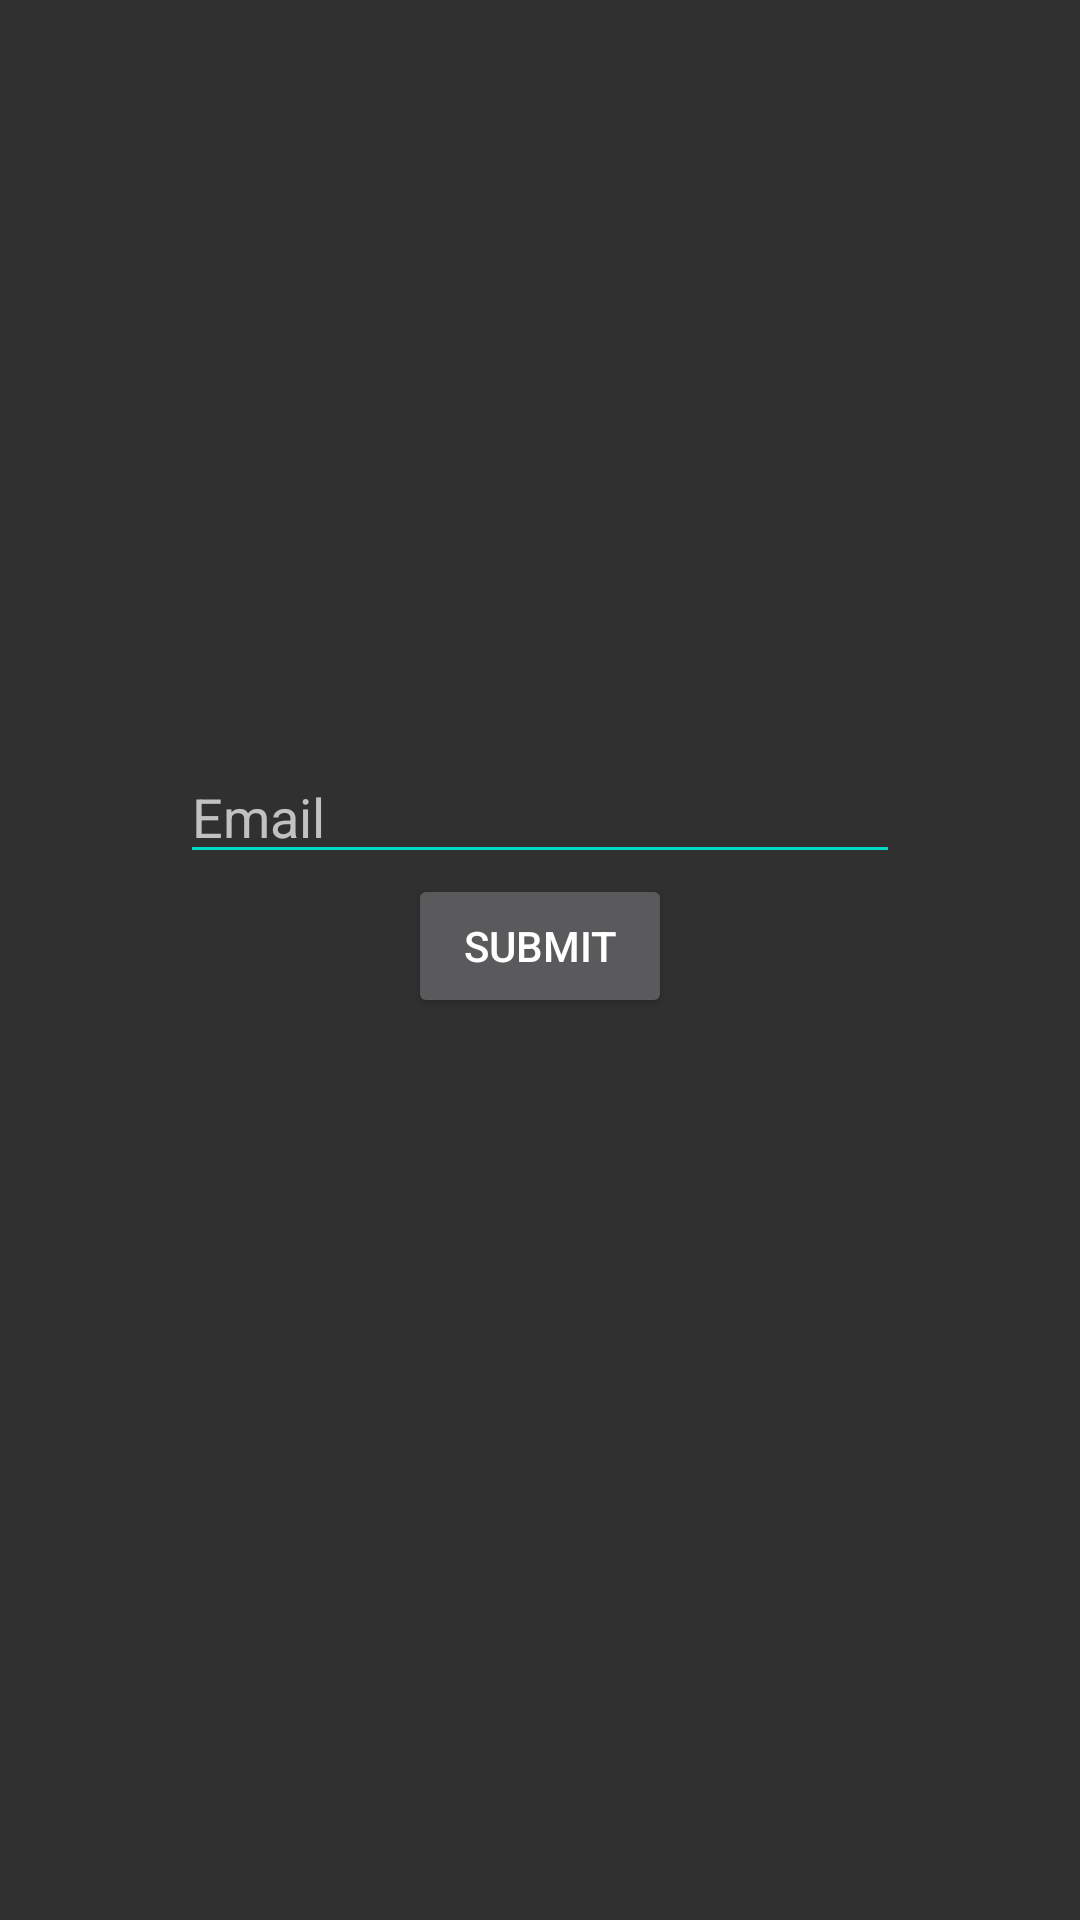

Reconstruct the res/layout file that produces this screen, plus the resources it refers to.
<!-- AndroidManifest.xml: application theme AppTheme -->
<!-- res/layout/activity_collect_info.xml -->
<?xml version="1.0" encoding="utf-8"?>
<RelativeLayout
    xmlns:android="http://schemas.android.com/apk/res/android"
    xmlns:tools="http://schemas.android.com/tools"
    android:layout_width="match_parent"
    android:layout_height="match_parent"
    tools:context="com.app.service.buybar_android.CollectInfoActivity">

    <RelativeLayout
        android:layout_marginTop="250dp"
        android:paddingLeft="60dp"
        android:paddingRight="60dp"
        android:layout_width="match_parent"
        android:layout_height="match_parent">
        <EditText
            android:id="@+id/email"
            android:hint="Email"
            android:layout_centerHorizontal="true"
            android:layout_width="match_parent"
            android:layout_height="wrap_content" />

        
            
            
            
            
            
            

        <Button
            android:id="@+id/submitInfo"
            android:layout_below="@+id/email"
            android:layout_centerHorizontal="true"
            android:text="Submit"
            android:layout_width="wrap_content"
            android:layout_height="wrap_content" />
    </RelativeLayout>

</RelativeLayout>
<!-- resources referenced by this layout -->
<resources>
  <style name="AppTheme" parent="Theme.AppCompat.NoActionBar">
          
          <item name="windowActionBar">false</item>
          
          <item name="colorPrimary">#000000</item>
          
          <item name="colorPrimaryDark">#000000</item>
          
          <item name="colorAccent">#FFFFFF</item>
          
          <item name="colorControlNormal">@color/colorAccent</item>
      </style>
  <!-- not gathered from this repository: default colours our renderer supplied (Android Studio template values) -->
  <color name="colorAccent">#FF03DAC5</color>
</resources>
